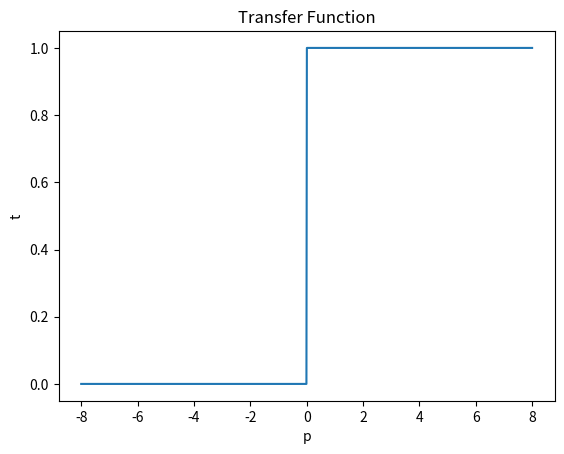
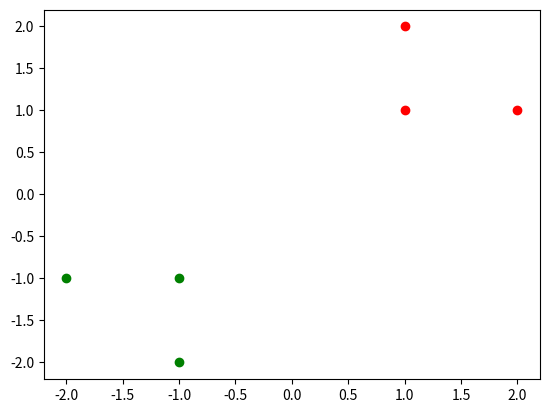

The script that saved these images, in order:
import numpy as np
import matplotlib.pyplot as plt
#  %%-----------------------------------------
p = np.linspace(start=-8, stop=8, num=1000)
#  %%-----------------------------------------
def hardlim(n):
    return np.where(n >= 0.0, 1, 0)
t_hardlim = hardlim(p)

plt.plot(p, t_hardlim, ls='-')
plt.xlabel('p')
plt.ylabel('t')
plt.title('Transfer Function')
plt.show()
#  %%-----------------------------------------
p = np.array([[1,1],
              [1,2],
              [2,1],
              [-1,-1],
              [-1,-2],
              [-2,-1]])

W = np.array([[1 ,1],
              [-1,-1]])
b = np.array([[1],
              [-1]])

n = np.array([W @ x.reshape(-1,1) + b for x in p])
a= hardlim(n)
print(a)

plt.figure()
for i in range(len(a)):
    if a[:,:,-1][i][0] >=1:
        plt.scatter(p[i,0],p[i,1], color='red')
    else:
        plt.scatter(p[i,0],p[i,1], color='green')
plt.show()

